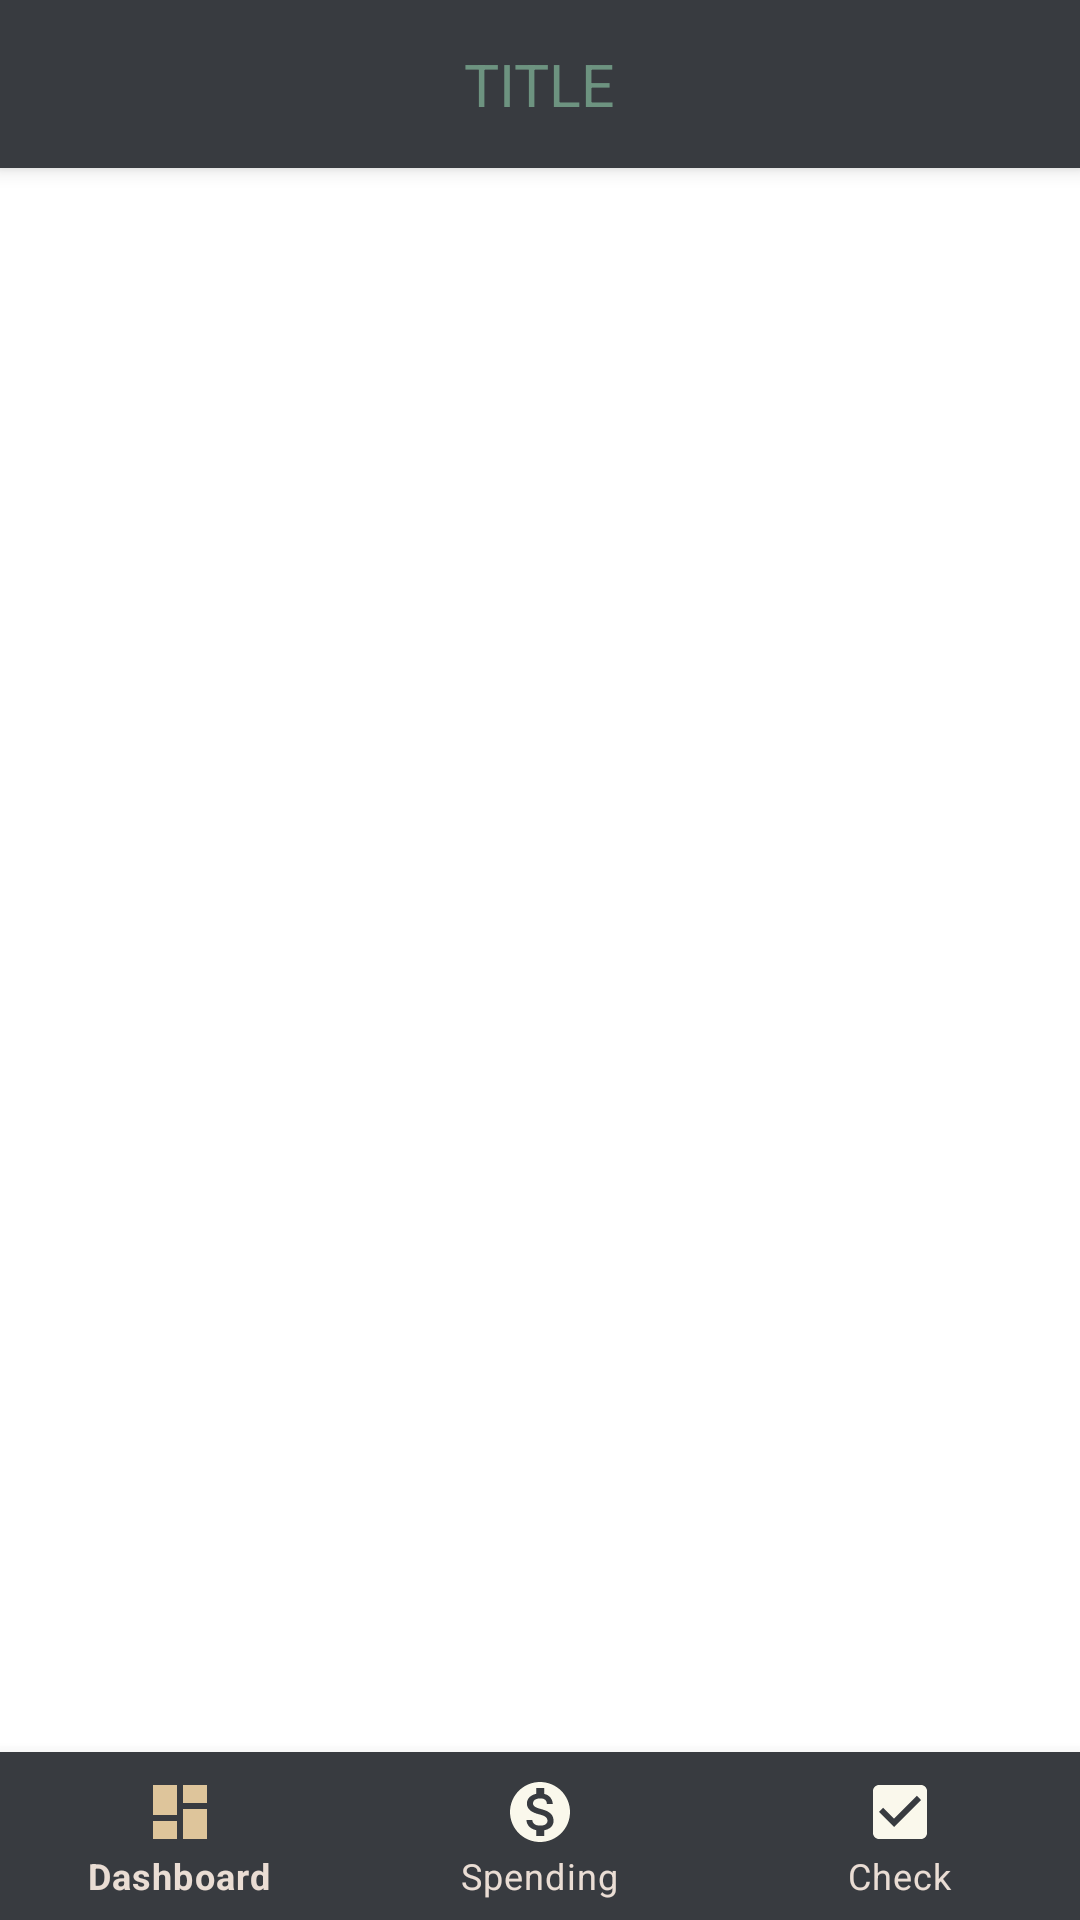

Android layout source for this screen:
<!-- AndroidManifest.xml: application theme AppTheme -->
<!-- res/layout/activity_main.xml -->
<?xml version="1.0" encoding="utf-8"?>
<android.support.constraint.ConstraintLayout
  xmlns:android="http://schemas.android.com/apk/res/android"
  xmlns:app="http://schemas.android.com/apk/res-auto"
  xmlns:tools="http://schemas.android.com/tools"
  android:layout_width="match_parent"
  android:layout_height="match_parent"
  tools:context=".ui.activities.MainActivity">

  <include
    android:id="@+id/include"
    layout="@layout/toolbar_main"
    android:layout_height="wrap_content"
    android:layout_width="0dp"
    android:layout_marginTop="0dp"
    android:layout_marginStart="0dp"
    android:layout_marginEnd="0dp"
    app:layout_constraintEnd_toEndOf="parent"
    app:layout_constraintStart_toStartOf="parent"
    app:layout_constraintTop_toTopOf="parent"/>

  <FrameLayout
    android:id="@+id/main_container"
    android:layout_width="0dp"
    android:layout_height="0dp"
    app:layout_constraintBottom_toTopOf="@+id/bottomNavigation"
    app:layout_constraintEnd_toEndOf="parent"
    app:layout_constraintStart_toStartOf="parent"
    app:layout_constraintTop_toBottomOf="@+id/include"/>

  <android.support.design.widget.BottomNavigationView
    android:id="@+id/bottomNavigation"
    android:layout_width="0dp"
    android:layout_height="wrap_content"
    app:layout_constraintBottom_toBottomOf="parent"
    app:layout_constraintEnd_toEndOf="parent"
    app:layout_constraintStart_toStartOf="parent"
    android:background="@color/colorPrimary"
    app:itemIconTint="@drawable/bottom_navigation_selector"
    app:itemTextColor="@color/colorAccent"
    app:menu="@menu/menu_main_bottom"/>

</android.support.constraint.ConstraintLayout>
<!-- res/layout/toolbar_main.xml (included above) -->
<?xml version="1.0" encoding="utf-8"?>
<android.support.v7.widget.Toolbar
  xmlns:android="http://schemas.android.com/apk/res/android"
  xmlns:tools="http://schemas.android.com/tools"
  android:id="@+id/toolbar"
  android:layout_width="match_parent"
  android:layout_height="wrap_content"
  android:elevation="@dimen/appbar_elevation"
  android:minHeight="?android:attr/actionBarSize"
  android:background="@color/colorPrimary"
  tools:targetApi="lollipop">

  <TextView
    android:id="@+id/toolbar_title"
    android:layout_width="wrap_content"
    android:layout_height="wrap_content"
    android:layout_gravity="center"
    android:text="TITLE"
    android:textSize="19.8sp"
    android:textAllCaps="true"
    android:textColor="@color/colorPrimaryDark"
    android:visibility="visible"/>

</android.support.v7.widget.Toolbar>
<!-- resources referenced by this layout -->
<resources>
  <color name="colorAccent">#eaddd4</color>
  <color name="colorPrimary">#383b40</color>
  <color name="colorPrimaryDark">#6d9380</color>
  <dimen name="appbar_elevation">4dp</dimen>
  <!-- drawable bottom_navigation_selector (drawable) -->
  <?xml version="1.0" encoding="utf-8"?>
  <selector xmlns:android="http://schemas.android.com/apk/res/android">
    <item android:state_checked="true" android:color="@color/colorSecondary" />
    <item android:color="@color/colorSubSecondary"  />
  </selector>
  <style name="AppTheme" parent="Theme.MaterialComponents.DayNight.NoActionBar">
      
      <item name="colorPrimary">@color/colorPrimary</item>
      <item name="colorPrimaryDark">@color/colorPrimaryDark</item>
      <item name="colorAccent">@color/colorAccent</item>
    </style>
  <color name="colorSecondary">#dec59b</color>
  <color name="colorSubSecondary">#faf8ec</color>
</resources>
